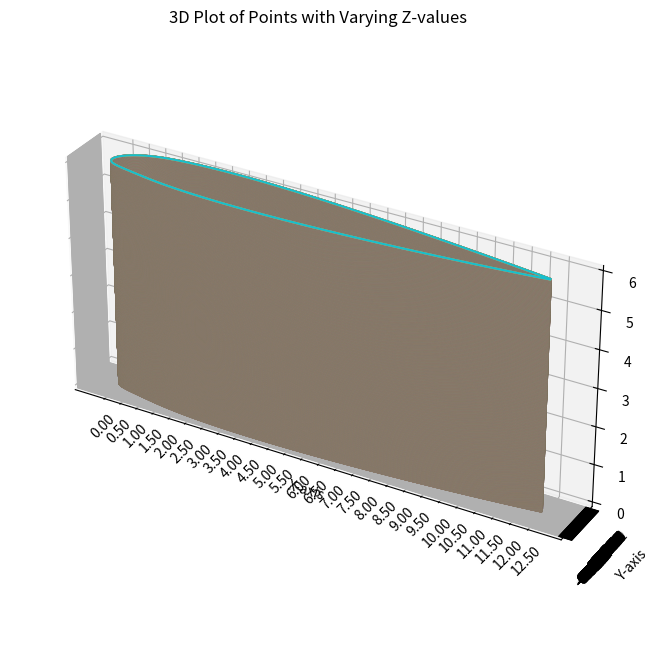

Recreate this plot in Python.
import matplotlib.pyplot as plt
from math import sqrt
import numpy as np

# Your data points
points = [
    (1.000009, 0.00126),
    (0.999324, 0.001361),
    (0.997273, 0.001663),
    (0.99386, 0.002165),
    (0.989095, 0.002863),
    (0.982991, 0.003753),
    (0.975566, 0.004829),
    (0.966839, 0.006085),
    (0.956836, 0.007513),
    (0.945583, 0.009104),
    (0.933112, 0.010851),
    (0.919458, 0.012742),
    (0.904657, 0.014769),
    (0.888752, 0.01692),
    (0.871785, 0.019184),
    (0.853803, 0.02155),
    (0.834856, 0.024007),
    (0.814996, 0.026542),
    (0.794277, 0.029144),
    (0.772756, 0.0318),
    (0.750491, 0.034496),
    (0.727545, 0.03722),
    (0.703978, 0.039957),
    (0.679857, 0.042693),
    (0.655245, 0.045413),
    (0.630212, 0.048101),
    (0.604823, 0.050741),
    (0.57915, 0.053316),
    (0.553261, 0.055807),
    (0.527227, 0.058198),
    (0.501118, 0.060468),
    (0.475006, 0.0626),
    (0.448962, 0.064575),
    (0.423056, 0.066374),
    (0.39736, 0.067978),
    (0.371941, 0.06937),
    (0.346871, 0.070534),
    (0.322217, 0.071454),
    (0.298047, 0.072116),
    (0.274426, 0.072508),
    (0.251419, 0.072621),
    (0.229089, 0.072445),
    (0.207497, 0.071975),
    (0.186702, 0.071209),
    (0.166762, 0.070146),
    (0.147731, 0.068787),
    (0.129656, 0.067136),
    (0.112144, 0.065149),
    (0.095138, 0.062628),
    (0.078921, 0.059413),
    (0.063758, 0.055436),
    (0.049888, 0.050716),
    (0.037508, 0.04535),
    (0.02677, 0.039497),
    (0.017766, 0.033349),
    (0.010541, 0.027108),
    (0.005093, 0.020965),
    (0.001383, 0.015082),
    (-0.000647, 0.009583),
    (-0.001078, 0.004546),
    (0.0, 0.0),
    (0.002449, -0.003975),
    (0.006126, -0.007341),
    (0.010928, -0.010182),
    (0.01676, -0.012605),
    (0.023533, -0.014729),
    (0.031177, -0.016671),
    (0.03965, -0.018543),
    (0.048946, -0.020441),
    (0.059106, -0.022439),
    (0.070217, -0.024594),
    (0.082409, -0.026937),
    (0.095845, -0.029467),
    (0.11071, -0.032136),
    (0.127199, -0.034826),
    (0.145162, -0.037349),
    (0.164108, -0.039627),
    (0.183978, -0.041652),
    (0.204718, -0.043419),
    (0.226272, -0.044926),
    (0.248581, -0.04617),
    (0.271584, -0.047154),
    (0.295217, -0.04788),
    (0.319415, -0.048354),
    (0.344112, -0.048583),
    (0.36924, -0.048576),
    (0.394729, -0.048342),
    (0.420509, -0.047894),
    (0.446509, -0.047244),
    (0.472658, -0.046404),
    (0.498882, -0.045389),
    (0.525109, -0.044212),
    (0.551268, -0.042888),
    (0.577285, -0.041432),
    (0.603088, -0.039857),
    (0.628607, -0.038178),
    (0.653772, -0.036408),
    (0.678511, -0.034563),
    (0.702758, -0.032654),
    (0.726446, -0.030696),
    (0.749509, -0.028703),
    (0.771883, -0.026686),
    (0.793508, -0.024661),
    (0.814325, -0.022639),
    (0.834275, -0.020635),
    (0.853304, -0.018661),
    (0.87136, -0.016732),
    (0.888394, -0.014859),
    (0.90436, -0.013058),
    (0.919213, -0.011341),
    (0.932913, -0.009721),
    (0.945423, -0.008211),
    (0.95671, -0.006822),
    (0.966741, -0.005567),
    (0.975491, -0.004456),
    (0.982935, -0.003498),
    (0.989053, -0.002702),
    (0.993828, -0.002076),
    (0.997249, -0.001624),
    (0.999305, -0.001351),
    (0.999991, -0.00126)
]
# Separate x and y coordinates
x_values, y_values = zip(*points)

# Find the maximum x value
max_x = max(x_values)

# Calculate the factor to transform the maximum x to 12.5
factor = 12.5 / max_x

# Multiply all x and y values by the calculated factor
x_values = [x * factor for x in x_values]
y_values = [y * factor for y in y_values]

modified_points = [(x, y) for x, y in zip(x_values, y_values)]

# Generate more z values for smoother representation
z_values = np.linspace(0, 6, 10000)

# Create a 3D plot
fig = plt.figure(figsize=(10, 8))  # Adjust the figure size as needed
ax = fig.add_subplot(111, projection='3d')

# Plot all (x, y) values for each z value
for z in z_values:
    ax.plot(x_values, y_values, z, marker='', linestyle='-')

# Set plot title and labels
ax.set_title('3D Plot of Points with Varying Z-values')
ax.set_xlabel('X-axis')
ax.set_ylabel('Y-axis')
ax.set_zlabel('Z-axis')

# Set x-axis ticks and grid in increments of 0.01
x_ticks = np.arange(0, 12.51, 0.5)
ax.set_xticks(x_ticks)
ax.set_xticklabels(["{:.2f}".format(tick) for tick in x_ticks], rotation=45)

# Set y-axis ticks and grid to match x-axis
y_ticks = np.arange(min(y_values), max(y_values) + 0.01, 0.01)
ax.set_yticks(y_ticks)
ax.set_yticklabels(["{:.2f}".format(tick) for tick in y_ticks], rotation=45)

# Ensure equal aspect ratio
ax.set_box_aspect([np.ptp(arr) for arr in [x_values, y_values, z_values]])

# Show the plot
plt.show()


def calculate_area(modified_points):
    sum = 0
    for i in range(len(modified_points)-1):
         sum += sqrt((modified_points[i][0] - modified_points[i + 1][0])**2 + (modified_points[i][1] - modified_points[i+1][1])**2)
    area = sum * 150
    return area

# Calculate area
area = calculate_area(modified_points)
print("Area of the closed figure:", area)

#Calculus of thickness
max_y = max(y_values)*factor
min_y = min(y_values)*factor
thickness = max_y-min_y
print(thickness)

